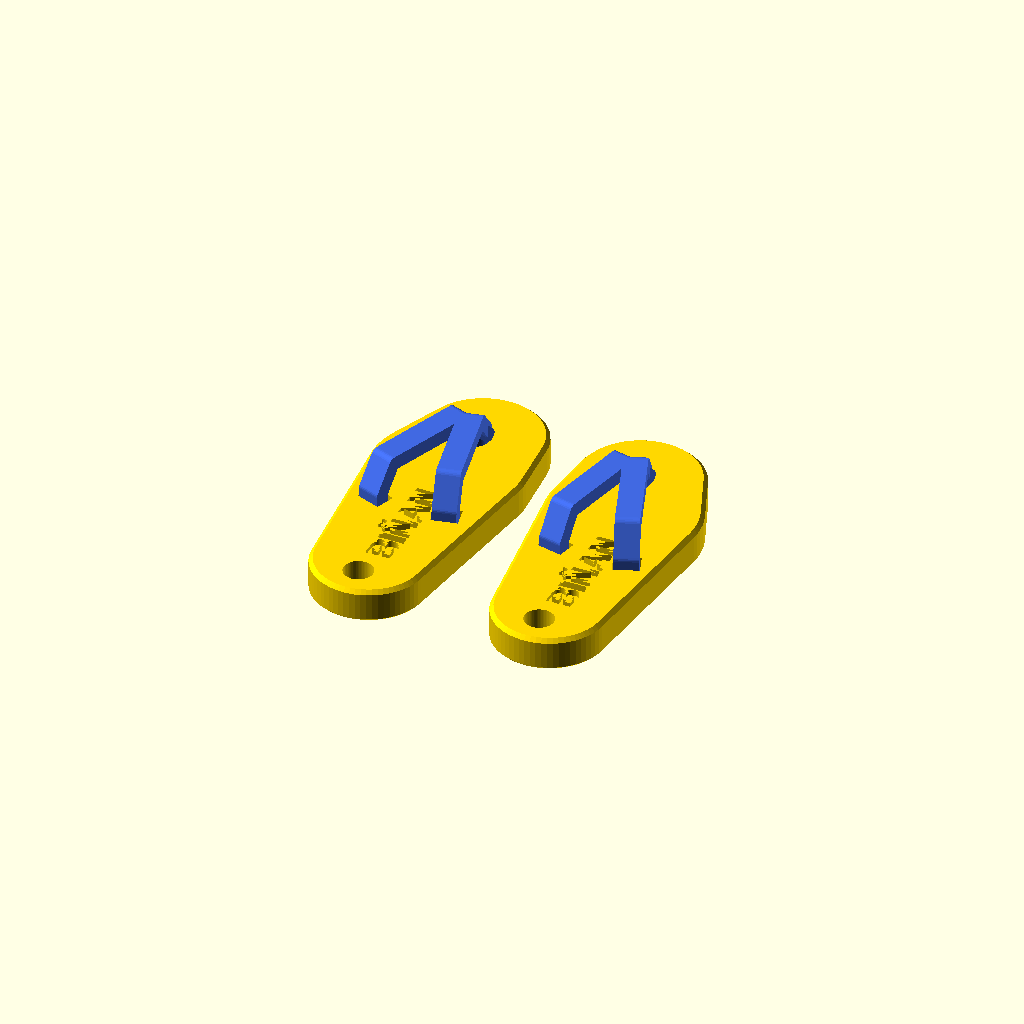
Cell 1: the model at its default parameters.
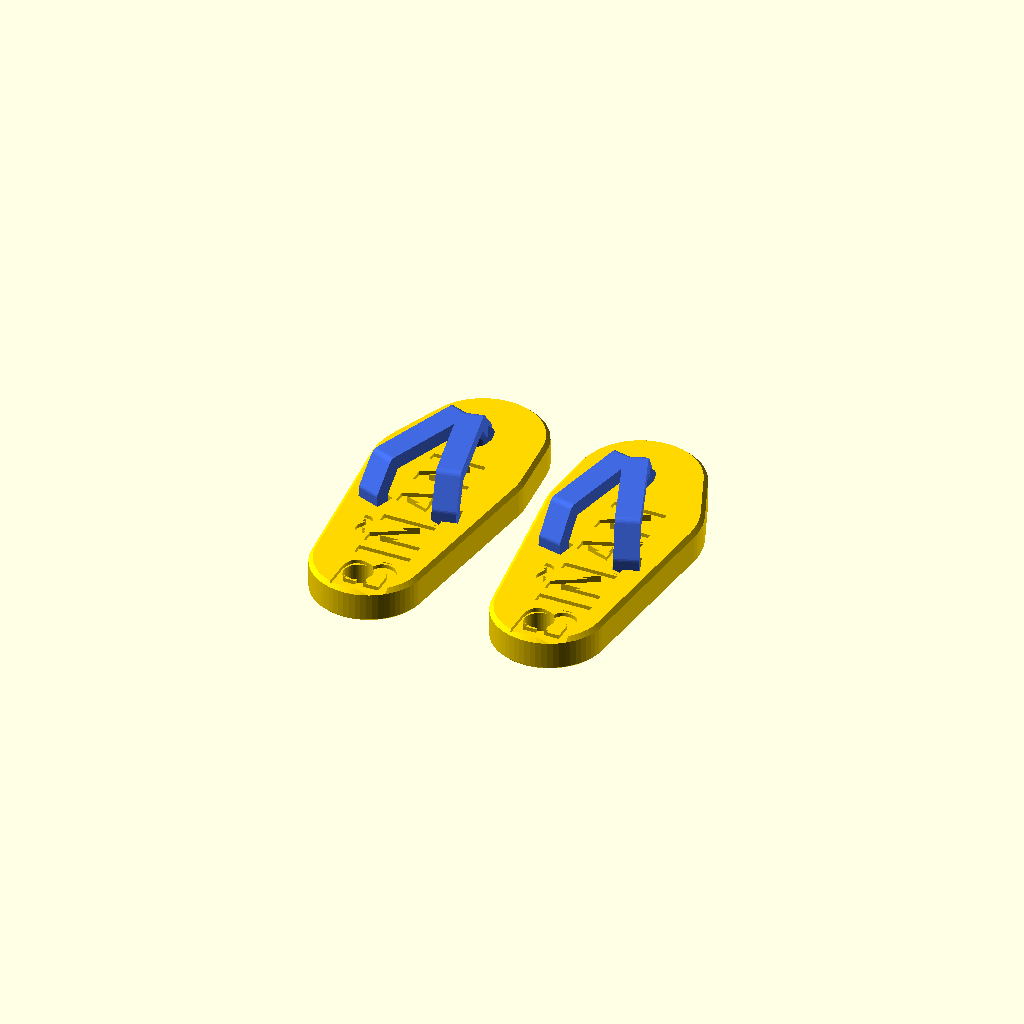
Cell 2: the same model with label_size = 8.4.
All cells are drawn from one camera (rotation 55°, 0°, 25°, orthographic, colour scheme Cornfield), so only the parameter changes between them.
Source of the model, night-market/tsinelas-keychain/tsinelas.scad:
// Tsinelas (flip-flop) keychain for the Biñan night-market stand.
//
// Two parts, each printed in one colour without supports:
//   sole   - prints flat, name of the town pressed into the top
//   strap  - prints upside down, snaps into the sole with two hooks
// Customers pick a sole colour and a strap colour and you click them together.
//
// Axes: X = across the foot, Y = heel (0) to toes, Z = up (0 = underside).
// The model is a right foot; foot = -1 mirrors it into a left foot.
//
// Export one part:   openscad -D 'part="sole"' -D foot=-1 -o sole_left.stl tsinelas.scad

/* [What to show] */
part = "pair";     // pair | colours | assembly | exploded | sole | strap | plate_soles | plate_straps | fit_test
foot = 1;          // 1 = right foot, -1 = left foot
in_place = false;  // true: export a part where it sits in the assembly (used by check.py)
pairs = 6;         // pairs per plate

/* [Sole] */
label = "BIÑAN";   // text pressed into the sole; "" for none
label_size = 4.2;
label_pos = [0.45, 18];  // centre of the text; it has to sit between the two strap slots
ts = 5;            // thickness
heel_r = 8.5;
ball_r = 11.5;
toe_r = 9.5;
ball = [-0.5, 34]; // centre of the widest part
toe = [-1.8, 42.5];
ring_d = 4.5;      // hole for the key ring
ring_y = 5;
tread = true;      // grooves underneath

/* [Strap] */
sw = 3.6;            // strap width
st = 2.2;            // strap thickness
post = [-1.5, 41];   // toe post
anchor = [5.6, 22];  // where the strap meets the sole, each side
crown = 5.5;         // height of the strap above the sole
post_h = 2.0;
leg_run = 2.4;       // how far the strap leans in on its way down
pin_d = 3.0;         // toe pin
pin_fit = 0.2;       // toe hole = pin_d + pin_fit

/* [Snap hooks] */
hook = 0.7;          // how far each hook sticks out
ledge = 2.4;         // depth of the pocket underneath that the hooks catch in
slot_gap = 0.1;      // gap between strap leg and the outer wall of its slot

/* [Hidden] */
eps = 0.01;
ef = 0.3;            // bottom chamfer against "elephant foot"
ch = 0.6;            // top edge chamfer
$fn = 64;

// ---------------------------------------------------------------- derived
slot_len = st + hook + 0.2;  // room for the leg to bend in while the hook passes
slot_w = sw + 0.4;
anchors = [[anchor[0], anchor[1]], [-anchor[0], anchor[1]]];
function heading(a) = atan2(a[1] - post[1], a[0] - post[0]);
function reach(a) = norm([a[0] - post[0], a[1] - post[1]]);
strap_top = ts + crown + st/2;

sole_colour = "Gold";
strap_colour = "RoyalBlue";

// ---------------------------------------------------------------- helpers
// Work in the plane of one strap arm: X runs from the toe post to the anchor.
module arm_frame(a) {
  translate([post[0], post[1], 0]) rotate([0, 0, heading(a)]) children();
}

// 2D shape drawn in (distance along the arm, height), given the strap's width
module arm_extrude(w) {
  rotate([90, 0, 0]) linear_extrude(w, center = true) children();
}

// ---------------------------------------------------------------- sole
module outline2d() {
  hull() {
    translate([0, heel_r]) circle(heel_r);
    translate(ball) circle(ball_r);
    translate(toe) circle(toe_r);
  }
}

module sole_right() {
  difference() {
    hull() {
      linear_extrude(eps) offset(delta = -ef) outline2d();
      translate([0, 0, ef]) linear_extrude(ts-ef-ch) outline2d();
      translate([0, 0, ts-eps]) linear_extrude(eps) offset(delta = -ch) outline2d();
    }
    // key ring
    translate([0, ring_y, -1]) cylinder(d = ring_d, h = ts+2);
    // toe pin
    translate([post[0], post[1], -1]) cylinder(d = pin_d+pin_fit, h = ts+2);
    // slots for the two strap legs, with a pocket underneath for the hooks
    for (a = anchors) arm_frame(a) {
      d1 = reach(a) + st/2 + slot_gap;   // outer wall of the slot
      translate([d1-slot_len, -slot_w/2, -1]) cube([slot_len, slot_w, ts+2]);
      translate([d1-slot_len, -slot_w/2, -1]) cube([slot_len+hook+0.3, slot_w, ledge+1]);
    }
    // tread: V-shaped grooves, so their 45 degree walls print without bridging
    // They stop short of the edge, which keeps the first layer in one piece.
    if (tread) intersection() {
      translate([0, 0, -1]) linear_extrude(3) offset(delta = -1.8) outline2d();
      for (y = concat([for (y = [9 : 3 : 15]) y], [for (y = [28 : 3 : 49]) y]))
        translate([-20, y, 0]) rotate([90, 0, 90]) linear_extrude(40)
          polygon([[-0.55, -eps], [0.55, -eps], [0, 0.55]]);
    }
  }
}

module sole(f = foot) {
  difference() {
    mirror([f < 0 ? 1 : 0, 0, 0]) sole_right();
    if (label != "")
      translate([label_pos[0], label_pos[1], ts-0.6]) rotate([0, 0, 90]) linear_extrude(1)
        text(label, size = label_size, font = "Liberation Sans:style=Bold",
             halign = "center", valign = "center");
  }
}

// ---------------------------------------------------------------- strap
// One arm of the strap as a flat profile: up from the toe post at 45 degrees,
// level across the foot, down to the sole, then a leg with a hook that goes
// through the slot and catches under the ledge.
module arm2d(D) {
  // starts a little in front of the post so the arm fully covers the post's top
  pts = [[-0.7, ts+post_h-0.7], [crown-post_h, ts+crown], [D-leg_run, ts+crown], [D, ts+st/2+0.2]];
  for (i = [0:2]) hull() {
    translate(pts[i]) circle(d = st, $fn = 32);
    translate(pts[i+1]) circle(d = st, $fn = 32);
  }
  xo = D + st/2;
  polygon([[D-st/2, ts+st/2+0.2], [xo, ts+st/2+0.2],
           [xo, ledge-0.15], [xo+hook, ledge-0.15-hook],   // 45 degree catch
           [xo-0.2, 0.25], [D-st/2+0.3, 0.25], [D-st/2, 0.55]]);
}

module strap_right() {
  for (a = anchors) arm_frame(a) arm_extrude(sw) arm2d(reach(a));
  // toe post and its pin
  translate([post[0], post[1], 0]) {
    translate([0, 0, ts+0.05]) cylinder(d = sw, h = post_h);
    translate([0, 0, 1.6]) cylinder(d = pin_d, h = ts-1.5);
    translate([0, 0, 1.0]) cylinder(d1 = pin_d-1.0, d2 = pin_d, h = 0.6+eps);
  }
}

module strap(f = foot) {
  mirror([f < 0 ? 1 : 0, 0, 0]) strap_right();
}

// ---------------------------------------------------------------- views
module assembly(f = foot, c1 = sole_colour, c2 = strap_colour) {
  color(c1) sole(f);
  color(c2) strap(f);
}

module pair() {
  translate([-14, 0, 0]) assembly(-1);
  translate([14, 0, 0]) assembly(1);
}

// a few colour combinations side by side
module colours() {
  combos = [["WhiteSmoke", "Crimson"], ["Gold", "RoyalBlue"], ["DimGray", "Gold"],
            ["DeepSkyBlue", "WhiteSmoke"], ["LimeGreen", "DimGray"]];
  for (i = [0 : len(combos)-1])
    translate([(i-2)*27, 0, 0]) assembly(i % 2 == 0 ? 1 : -1, combos[i][0], combos[i][1]);
}

module exploded() {
  color(sole_colour) sole(foot);
  color(strap_colour) translate([0, 0, 14]) strap(foot);
}

// ---------------------------------------------------------------- print layouts
module print_sole(f = foot) { sole(f); }
module print_strap(f = foot) { translate([0, 0, strap_top]) rotate([0, 180, 0]) strap(-f); }

module plate_soles() {
  for (i = [0 : pairs-1]) {
    translate([i*(2*ball_r+4), 0, 0]) print_sole(1);
    translate([i*(2*ball_r+4), 58, 0]) print_sole(-1);
  }
}

module plate_straps() {
  for (i = [0 : pairs-1]) {
    translate([i*20, 0, 0]) print_strap(1);
    translate([i*20, 32, 0]) print_strap(-1);
  }
}

// A small coupon to tune the snap on your printer before a big batch:
// the middle of a sole with its three holes.  Print it with one strap.
module fit_test() {
  intersection() {
    sole(1);
    translate([-9.5, 17, -1]) cube([19, 28.5, ts+2]);
  }
}

if (part == "pair") pair();
else if (part == "colours") colours();
else if (part == "assembly") assembly(foot);
else if (part == "exploded") exploded();
else if (part == "plate_soles") plate_soles();
else if (part == "plate_straps") plate_straps();
else if (part == "fit_test") fit_test();
else if (part == "sole") { if (in_place) sole(foot); else print_sole(foot); }
else if (part == "strap") { if (in_place) strap(foot); else print_strap(foot); }
Parameter table extracted from the source (name, type, default, range or options):
part: string, default "pair"
foot: number, default 1
in_place: bool, default false
pairs: number, default 6
label: string, default "BIÑAN"
label_size: number, default 4.2
label_pos: vector, default [0.45, 18]
ts: number, default 5
heel_r: number, default 8.5
ball_r: number, default 11.5
toe_r: number, default 9.5
ball: vector, default [-0.5, 34]
toe: vector, default [-1.8, 42.5]
ring_d: number, default 4.5
ring_y: number, default 5
tread: bool, default true
sw: number, default 3.6
st: number, default 2.2
post: vector, default [-1.5, 41]
anchor: vector, default [5.6, 22]
crown: number, default 5.5
post_h: number, default 2
leg_run: number, default 2.4
pin_d: number, default 3
pin_fit: number, default 0.2
hook: number, default 0.7
ledge: number, default 2.4
slot_gap: number, default 0.1
